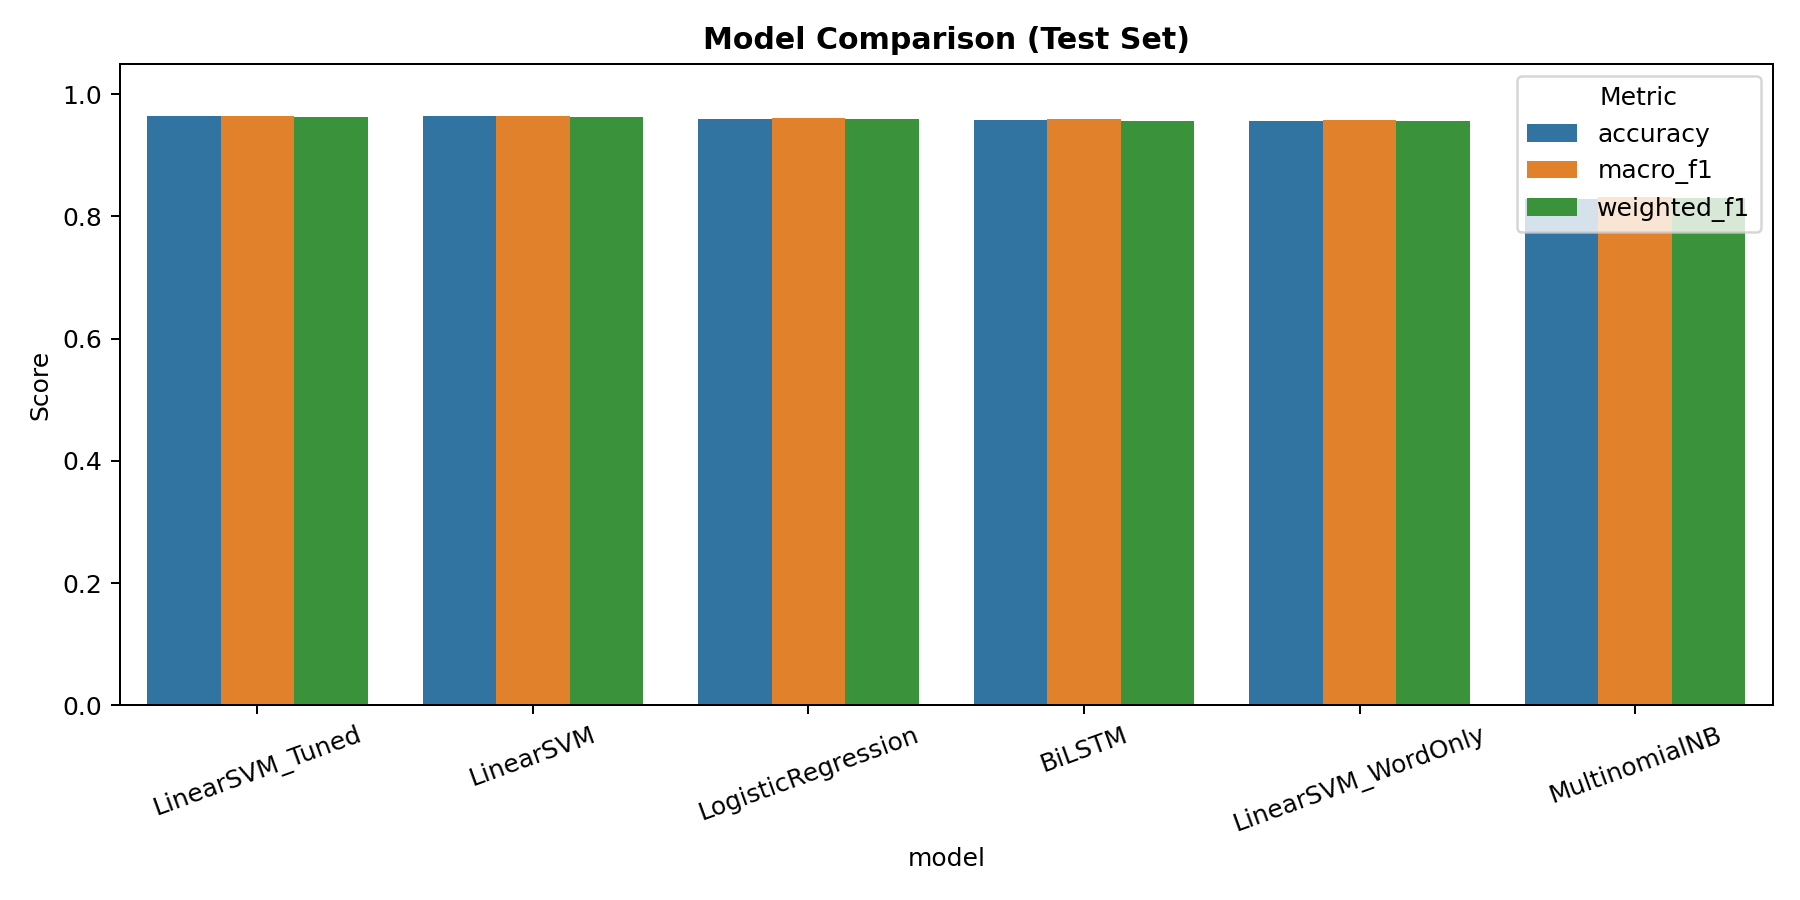

The table this chart was drawn from, first rows:
model, accuracy, macro_precision, macro_recall, macro_f1, weighted_precision, weighted_recall, weighted_f1
LinearSVM_Tuned, 0.9636, 0.9652, 0.965, 0.9649, 0.9635, 0.9636, 0.9634
LinearSVM, 0.9636, 0.9652, 0.965, 0.9649, 0.9635, 0.9636, 0.9634
LogisticRegression, 0.9592, 0.9609, 0.9604, 0.9605, 0.9591, 0.9592, 0.9591
BiLSTM, 0.9569, 0.9604, 0.9576, 0.9589, 0.9569, 0.9569, 0.9567
LinearSVM_WordOnly, 0.9555, 0.9582, 0.9569, 0.9575, 0.9554, 0.9555, 0.9553
MultinomialNB, 0.8289, 0.8742, 0.8236, 0.8315, 0.8664, 0.8289, 0.8303
